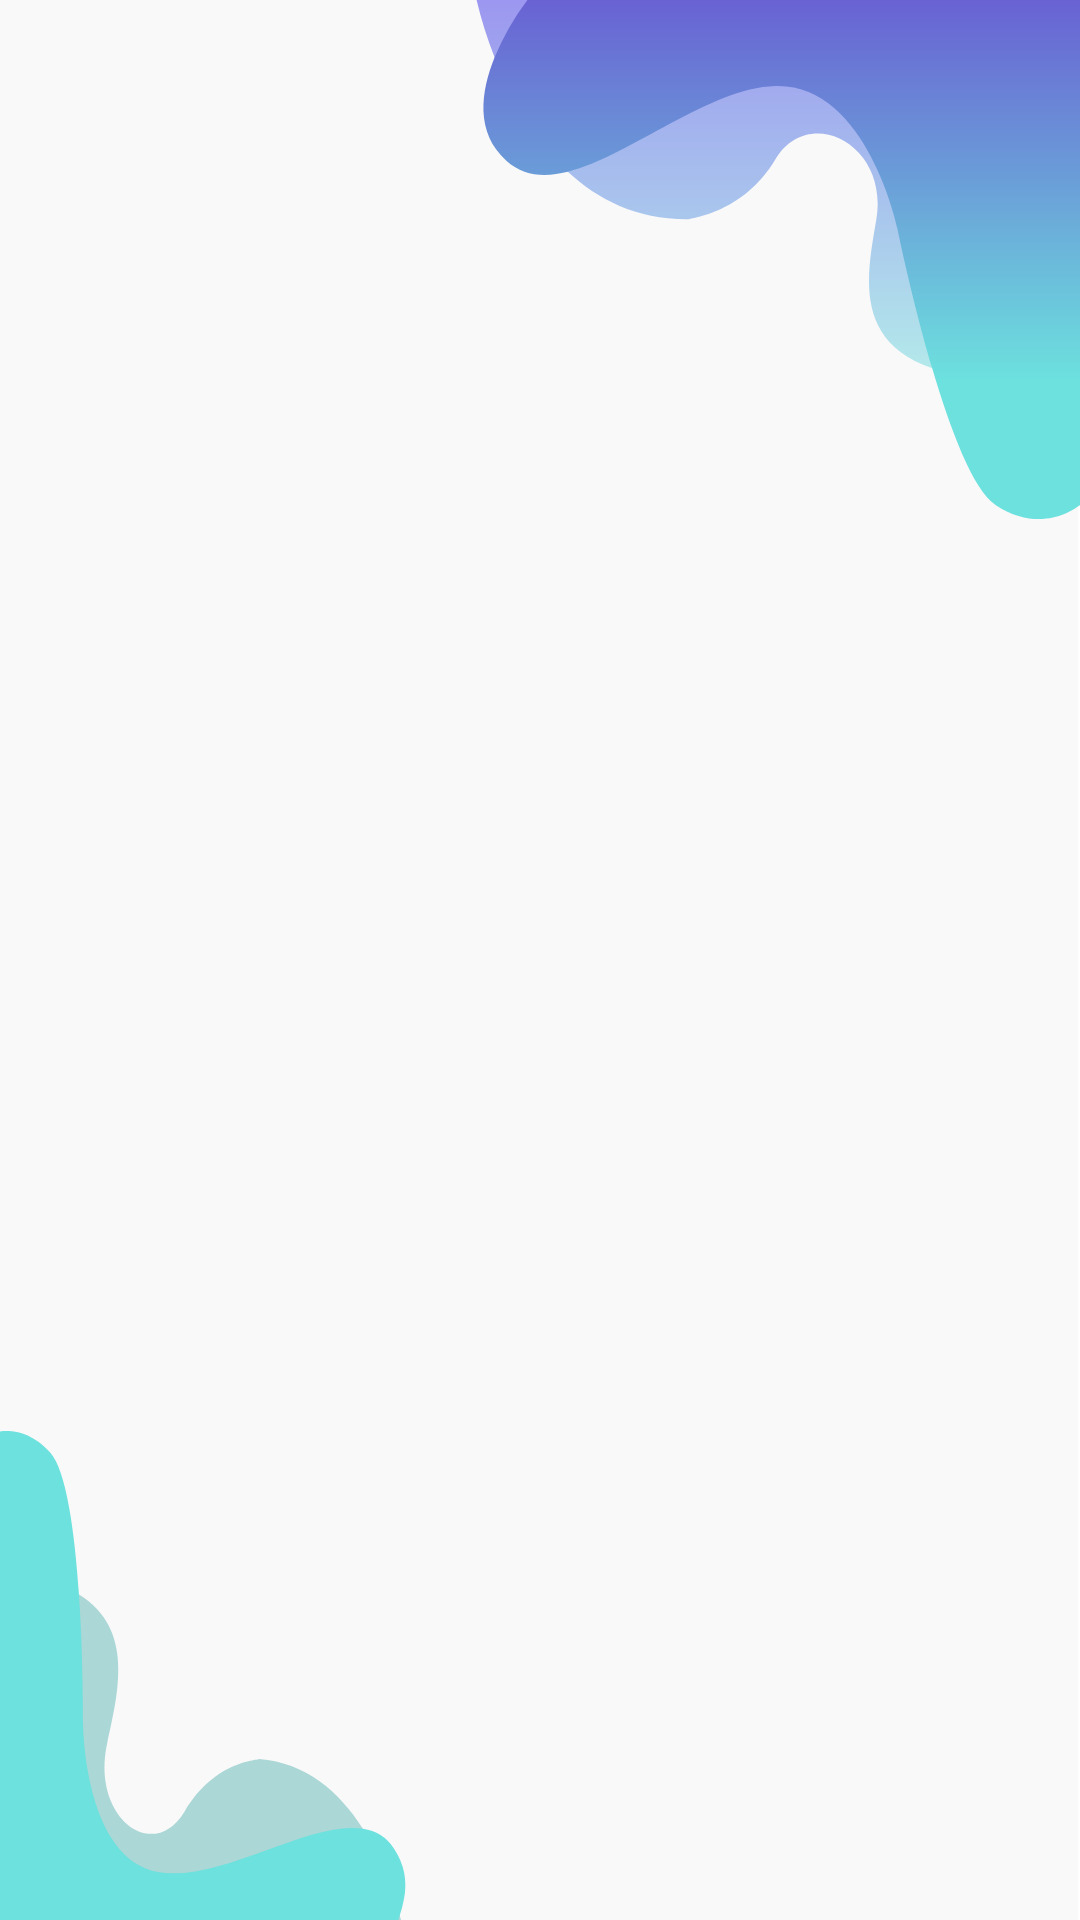

Write the Android layout XML for this screen, with the resource values it uses.
<!-- AndroidManifest.xml: application theme Theme.ChapAppAppstone -->
<!-- res/layout/fragment_chat.xml -->
<?xml version="1.0" encoding="utf-8"?>
<RelativeLayout xmlns:android="http://schemas.android.com/apk/res/android"
    xmlns:tools="http://schemas.android.com/tools"
    android:layout_width="match_parent"
    android:layout_height="match_parent"
    android:background="@drawable/back"
    tools:context=".Fragments.ChatFragment">

    <androidx.recyclerview.widget.RecyclerView
        android:layout_width="match_parent"
        android:layout_height="match_parent"
        android:id="@+id/recycler_view"/>

</RelativeLayout>
<!-- resources referenced by this layout -->
<resources>
  <!-- drawable back: vector/xml drawable (drawable, 3581 chars, omitted) -->
  <style name="Theme.ChapAppAppstone" parent="Theme.MaterialComponents.Light.NoActionBar">
          
          <item name="colorPrimary">@color/purple_500</item>
          <item name="colorPrimaryVariant">@color/purple_700</item>
          <item name="colorOnPrimary">@color/white</item>
          
          <item name="colorSecondary">@color/teal_200</item>
          <item name="colorSecondaryVariant">@color/teal_700</item>
          <item name="colorOnSecondary">@color/black</item>
          
          <item name="android:statusBarColor" tools:targetApi="l">?attr/colorPrimaryVariant</item>
          
      </style>
  <color name="purple_500">#6962D3</color>
  <color name="purple_700">#6962D3</color>
  <color name="white">#FFFFFFFF</color>
  <color name="teal_200">#FF03DAC5</color>
  <color name="teal_700">#FF018786</color>
  <color name="black">#FF000000</color>
</resources>
